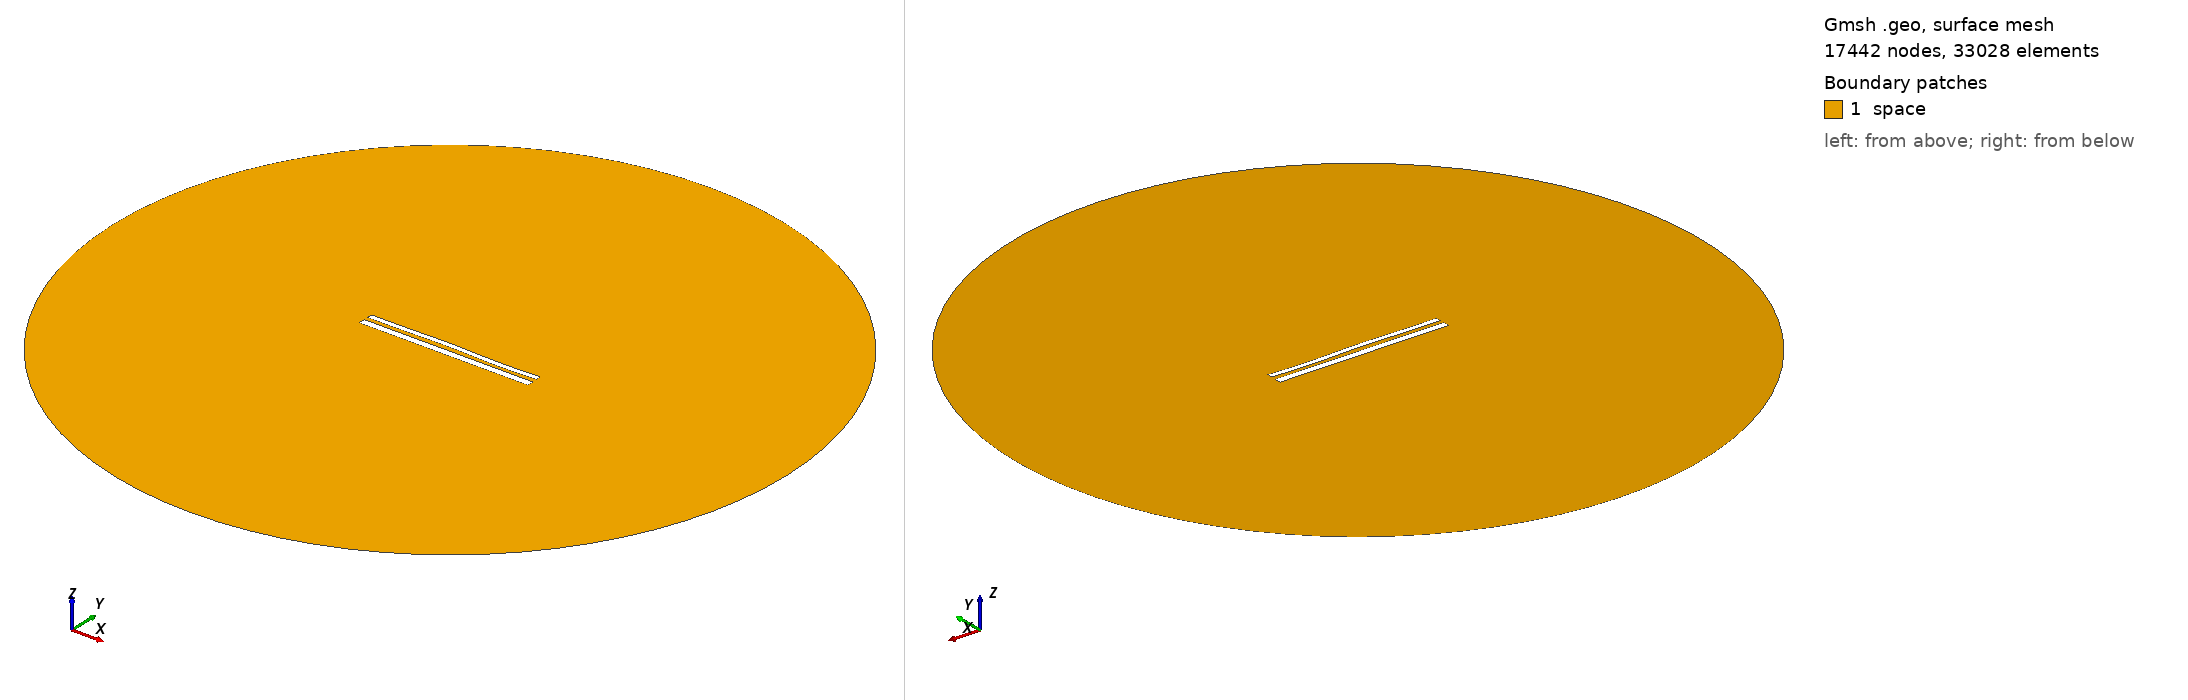

Gmsh geometry script, surface-meshed: 17442 nodes, 33028 surface elements. Boundary patches (legend numbers): 1 space. Left view from above one corner, right view from below the opposite corner. Legend entries are the model's physical surfaces. The drawing asked Gmsh for element sizes between 1% and 20% of the model's largest extent; the script's own settings can give other sizes.

=== 1510.geo (drawn) ===
//---------------------------------------
// Geometry kernel
//---------------------------------------

SetFactory("OpenCASCADE");



//---------------------------------------
// Parameters of the geometry
//---------------------------------------

// Overetch of the upper plate
overetch = 0.375;

// Distance between the plates
distance = 2.25;

// Discretization over the x axis (for the deformation)
nx = 50; 

// Length of the plate
L = 100 - overetch; 

// Number of modes
n = 4; 

// 1st mode coefficient
coeff(1) = 0.0;
beta(1) = 0.596864 * 3.1415926535 / L;

// 2nd mode coefficient
coeff(2) = 0.15;
beta(2) = 1.49418 * 3.1415926535 / L;

// 3rd mode coefficient
coeff(3) = 0.15;
beta(3) = 2.50025 * 3.1415926535 / L;

// 4th mode coefficient
coeff(4) = -0.15;
beta(4) = 3.49999 * 3.1415926535 / L;



//---------------------------------------
// Upper plate (deformed rectangle)
//---------------------------------------

// Coordiantes of the upper plate
xmin = -50;
xmax = 50 - overetch;

// Height of the upper plate
yheight = 4 - 2 * overetch;

// Indexes of the points
UpperID[] = {};
LowerID[] = {};
LeftID[] = {};
RightID[] = {};

// Point index
p = 1;

// Horizontal edges
For i In {1:nx}
    x = xmin + (i-1)*(xmax - xmin)/(nx-1);

    y_bottom = distance / 2 + overetch;
    For j In {1:n}
        C = (Cosh(beta(j)*L) + Cos(beta(j)*L)) / (Sinh(beta(j)*L) + Sin(beta(j)*L));
        y_bottom  = y_bottom + coeff(j) * (Cosh(beta(j)*(x+50)) - Cos(beta(j)*(x+50)) - C * (Sinh(beta(j)*(x+50)) - Sin(beta(j)*(x+50))));
    EndFor

    y_top = y_bottom + yheight;

    Point(p) = {x, y_top, 0, 1.0};
    UpperID[i] = p;
    p = p + 1;

    Point(p) = {x, y_bottom, 0, 1.0};
    LowerID[i] = p;
    p = p + 1;
EndFor

// Create point lists
UpperPts[] = {}; LowerPts[] = {};
For i In {1:nx}
  UpperPts[] += {UpperID[i]};
  LowerPts[] += {LowerID[i]};
EndFor

// Build splines
Spline(1) = {UpperPts[]};
Spline(2) = {LowerPts[]};
Line(3) = {LowerPts[nx-1], UpperPts[nx-1]};
Line(4) = {LowerPts[0], UpperPts[0]};

// Build the plane surface
Curve Loop(1) = {2, 3, -1, -4};
Plane Surface(1) = {1};



//---------------------------------------
// Lower plate (rectangle)
//---------------------------------------

// Vertices
Point(1001) = {-50, -1, 0, 1.0};
Point(1002) = { 50, -1, 0, 1.0};
Point(1003) = { 50,  -5, 0, 1.0};
Point(1004) = {-50,  -5, 0, 1.0};

// Edges
Line(5) = {1001, 1002};
Line(6) = {1002, 1003};
Line(7) = {1003, 1004};
Line(8) = {1004, 1001};

// Plane surface
Line Loop(2) = {5, 6, 7, 8};
Plane Surface(2) = {2}; 



//---------------------------------------
// Outer (fictious) boundary
//---------------------------------------

// Points
Point(1005) = {0, 0, 0};       // Center
Point(1006) = {200, 0, 0};     // Start point
Point(1007) = {0, 200, 0};     // 90 degrees
Point(1008) = {-200, 0, 0};    // 180 degrees
Point(1009) = {0, -200, 0};    // 270 degrees

// Circle arcs (each needs start, center, end)
Circle(9) = {1006, 1005, 1007};
Circle(10) = {1007, 1005, 1008};
Circle(11) = {1008, 1005, 1009};
Circle(12) = {1009, 1005, 1006};

// Plane surface for the entire domain
Curve Loop(3) = {9, 10, 11, 12};
Surface(3) = {3};

// Subtract the plates from the whole domain to obtain the actual domain where we want to solve the equations
BooleanDifference{ Surface{3}; Delete; }{ Surface{1}; Surface{2}; Delete; }




//---------------------------------------
// Transfinite Lines/Curves
//---------------------------------------

// Set the number of points on the boundaries
r = 12;
d = 0.15;

// Plates
Transfinite Curve {1} = 50*r/4 Using Progression 1;
Transfinite Line {2} = 50*r Using Progression 1;
Transfinite Curve {3, 4} = 2*r Using Progression 1+d;
Transfinite Line {5} = 50*r Using Progression 1;
Transfinite Line {7} = 50*r/4 Using Progression 1;
Transfinite Line {6} = 2*r Using Progression 1+d;
Transfinite Line {8} = 2*r Using Progression 1-d;

// Outer boundary
Transfinite Line {9, 10, 11, 12} = 20 Using Progression 1;



//---------------------------------------
// Physical groups
//---------------------------------------                

// Physical curves (boundaries)
Physical Line("force_segment", 10) = {2};
Physical Line("upper_plate", 11) = {1, 3, 4};
Physical Line("lower_plate", 12) = {5, 6, 7, 8};
Physical Line("boundary", 20) = {9, 10, 11, 12};

// Physical Surfaces
Physical Surface("space", 30) = {3};



//---------------------------------------
// 6. Generate the Mesh
//---------------------------------------

// 2D mesh generation
Mesh 2;
